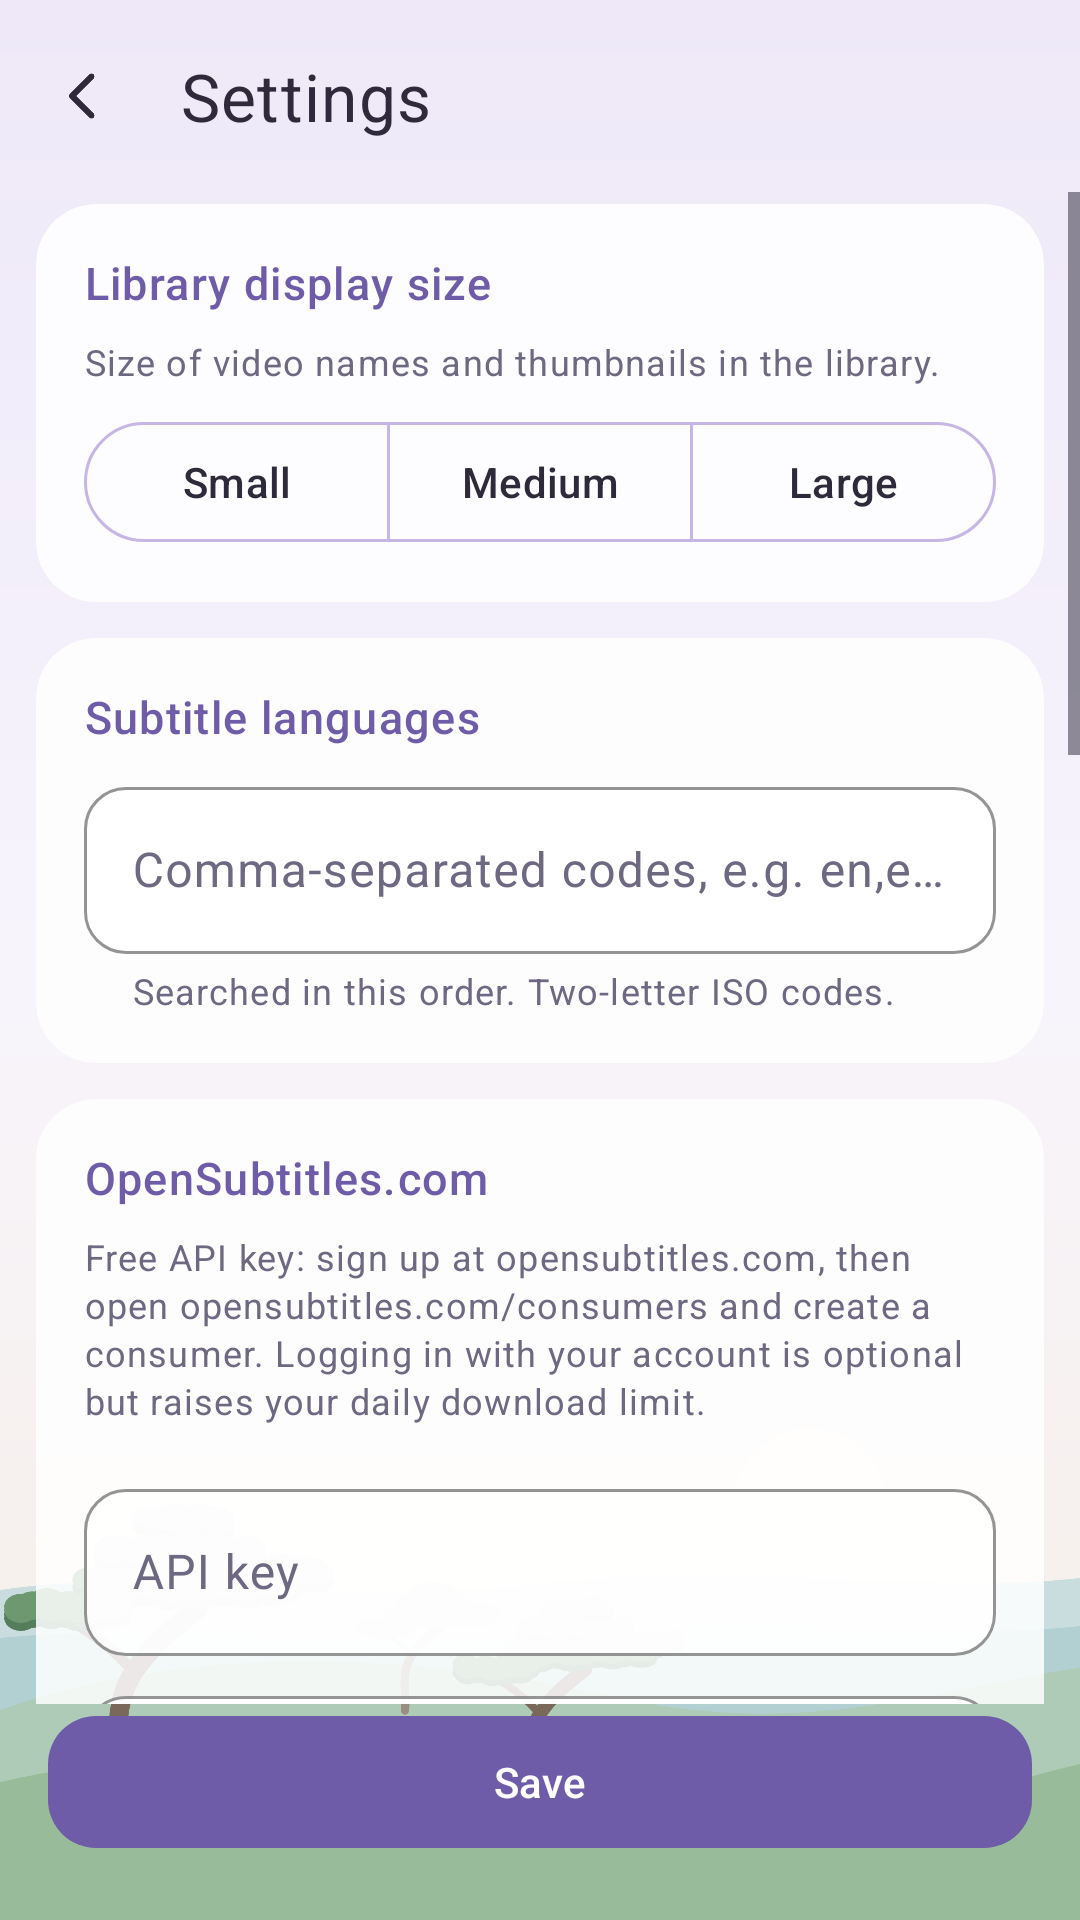

The Android layout XML behind this screen, and the referenced resources:
<!-- AndroidManifest.xml: application theme Theme.ReelPlayer -->
<!-- res/layout/activity_settings.xml -->
<?xml version="1.0" encoding="utf-8"?>
<LinearLayout xmlns:android="http://schemas.android.com/apk/res/android"
    xmlns:app="http://schemas.android.com/apk/res-auto"
    android:layout_width="match_parent"
    android:layout_height="match_parent"
    android:orientation="vertical">

    <com.google.android.material.appbar.MaterialToolbar
        android:id="@+id/toolbar"
        android:layout_width="match_parent"
        android:layout_height="?attr/actionBarSize"
        app:navigationIcon="@drawable/ic_back"
        app:title="@string/settings" />

    <ScrollView
        android:layout_width="match_parent"
        android:layout_height="0dp"
        android:layout_weight="1">

        <LinearLayout
            android:layout_width="match_parent"
            android:layout_height="wrap_content"
            android:orientation="vertical"
            android:paddingHorizontal="12dp"
            android:paddingTop="4dp"
            android:paddingBottom="200dp">


            <com.google.android.material.card.MaterialCardView style="@style/SettingsCard">
                <LinearLayout
                    android:layout_width="match_parent"
                    android:layout_height="wrap_content"
                    android:orientation="vertical">
                    <TextView
                        style="@style/SettingsHeader"
                        android:text="Library display size" />

                    <TextView
                        style="@style/SettingsHelp"
                        android:text="Size of video names and thumbnails in the library." />

                    <com.google.android.material.button.MaterialButtonToggleGroup
                        android:id="@+id/sizeGroup"
                        android:layout_width="match_parent"
                        android:layout_height="wrap_content"
                        app:selectionRequired="true"
                        app:singleSelection="true">

                        <com.google.android.material.button.MaterialButton
                            android:id="@+id/sizeSmall"
                            style="?attr/materialButtonOutlinedStyle"
                            android:layout_width="0dp"
                            android:layout_height="wrap_content"
                            android:layout_weight="1"
                            android:text="Small" />

                        <com.google.android.material.button.MaterialButton
                            android:id="@+id/sizeMedium"
                            style="?attr/materialButtonOutlinedStyle"
                            android:layout_width="0dp"
                            android:layout_height="wrap_content"
                            android:layout_weight="1"
                            android:text="Medium" />

                        <com.google.android.material.button.MaterialButton
                            android:id="@+id/sizeLarge"
                            style="?attr/materialButtonOutlinedStyle"
                            android:layout_width="0dp"
                            android:layout_height="wrap_content"
                            android:layout_weight="1"
                            android:text="Large" />
                    </com.google.android.material.button.MaterialButtonToggleGroup>
                </LinearLayout>
            </com.google.android.material.card.MaterialCardView>

            <com.google.android.material.card.MaterialCardView style="@style/SettingsCard">
                <LinearLayout
                    android:layout_width="match_parent"
                    android:layout_height="wrap_content"
                    android:orientation="vertical">
                    <TextView
                        style="@style/SettingsHeader"
                        android:text="Subtitle languages" />

                    <com.google.android.material.textfield.TextInputLayout
                        android:layout_width="match_parent"
                        android:layout_height="wrap_content"
                        android:hint="Comma-separated codes, e.g. en,es,fr"
                        app:helperText="Searched in this order. Two-letter ISO codes.">

                        <com.google.android.material.textfield.TextInputEditText
                            android:id="@+id/languages"
                            android:layout_width="match_parent"
                            android:layout_height="wrap_content"
                            android:inputType="text" />
                    </com.google.android.material.textfield.TextInputLayout>
                </LinearLayout>
            </com.google.android.material.card.MaterialCardView>

            <com.google.android.material.card.MaterialCardView style="@style/SettingsCard">
                <LinearLayout
                    android:layout_width="match_parent"
                    android:layout_height="wrap_content"
                    android:orientation="vertical">
                    <TextView
                        style="@style/SettingsHeader"
                        android:text="OpenSubtitles.com" />

                    <TextView
                        android:id="@+id/osHelp"
                        style="@style/SettingsHelp"
                        android:text="Free API key: sign up at opensubtitles.com, then open opensubtitles.com/consumers and create a consumer. Logging in with your account is optional but raises your daily download limit." />

                    <com.google.android.material.textfield.TextInputLayout
                        style="@style/SettingsField"
                        android:hint="API key">

                        <com.google.android.material.textfield.TextInputEditText
                            android:id="@+id/osKey"
                            android:layout_width="match_parent"
                            android:layout_height="wrap_content"
                            android:inputType="text" />
                    </com.google.android.material.textfield.TextInputLayout>

                    <com.google.android.material.textfield.TextInputLayout
                        style="@style/SettingsField"
                        android:hint="Username (optional)">

                        <com.google.android.material.textfield.TextInputEditText
                            android:id="@+id/osUser"
                            android:layout_width="match_parent"
                            android:layout_height="wrap_content"
                            android:inputType="text" />
                    </com.google.android.material.textfield.TextInputLayout>

                    <com.google.android.material.textfield.TextInputLayout
                        style="@style/SettingsField"
                        android:hint="Password (optional)"
                        app:endIconMode="password_toggle">

                        <com.google.android.material.textfield.TextInputEditText
                            android:id="@+id/osPass"
                            android:layout_width="match_parent"
                            android:layout_height="wrap_content"
                            android:inputType="textPassword" />
                    </com.google.android.material.textfield.TextInputLayout>
                </LinearLayout>
            </com.google.android.material.card.MaterialCardView>

            <com.google.android.material.card.MaterialCardView style="@style/SettingsCard">
                <LinearLayout
                    android:layout_width="match_parent"
                    android:layout_height="wrap_content"
                    android:orientation="vertical">
                    <TextView
                        style="@style/SettingsHeader"
                        android:text="SubDL.com" />

                    <TextView
                        style="@style/SettingsHelp"
                        android:text="Free API key: sign up at subdl.com, then copy the key from your account’s API panel." />

                    <com.google.android.material.textfield.TextInputLayout
                        style="@style/SettingsField"
                        android:hint="API key">

                        <com.google.android.material.textfield.TextInputEditText
                            android:id="@+id/subdlKey"
                            android:layout_width="match_parent"
                            android:layout_height="wrap_content"
                            android:inputType="text" />
                    </com.google.android.material.textfield.TextInputLayout>
                </LinearLayout>
            </com.google.android.material.card.MaterialCardView>

            <com.google.android.material.card.MaterialCardView style="@style/SettingsCard">
                <LinearLayout
                    android:layout_width="match_parent"
                    android:layout_height="wrap_content"
                    android:orientation="vertical">
                    <TextView
                        style="@style/SettingsHeader"
                        android:text="Playback" />

                    <com.google.android.material.materialswitch.MaterialSwitch
                        android:id="@+id/hwDecode"
                        android:layout_width="match_parent"
                        android:layout_height="wrap_content"
                        android:layout_marginTop="4dp"
                    android:text="Hardware decoding (turn off if a video shows green/garbled frames)" />

                    <com.google.android.material.textfield.TextInputLayout
                        style="@style/SettingsField"
                        android:hint="Subtitle text encoding (blank = auto)"
                        app:helperText="e.g. Windows-1250 for Central European, Windows-1256 for Arabic, CP1251 for Cyrillic">

                        <com.google.android.material.textfield.TextInputEditText
                            android:id="@+id/encoding"
                            android:layout_width="match_parent"
                            android:layout_height="wrap_content"
                            android:inputType="text" />
                    </com.google.android.material.textfield.TextInputLayout>

                    <com.google.android.material.textfield.TextInputLayout
                        style="@style/SettingsField"
                        android:hint="Subtitle size (%)"
                        app:helperText="100 = default">

                        <com.google.android.material.textfield.TextInputEditText
                            android:id="@+id/subSize"
                            android:layout_width="match_parent"
                            android:layout_height="wrap_content"
                            android:inputType="number" />
                    </com.google.android.material.textfield.TextInputLayout>
                </LinearLayout>
            </com.google.android.material.card.MaterialCardView>
        </LinearLayout>
    </ScrollView>

    <com.google.android.material.button.MaterialButton
        android:id="@+id/saveButton"
        android:layout_width="match_parent"
        android:layout_height="wrap_content"
        android:layout_marginHorizontal="16dp"
        android:layout_marginBottom="20dp"
        android:minHeight="52dp"
        android:text="@string/save"
        app:cornerRadius="16dp" />
</LinearLayout>
<!-- resources referenced by this layout -->
<resources>
  <!-- drawable ic_back (drawable) -->
  <?xml version="1.0" encoding="utf-8"?>
  <vector xmlns:android="http://schemas.android.com/apk/res/android"
      android:width="24dp" android:height="24dp"
      android:viewportWidth="24" android:viewportHeight="24"
      android:tint="?attr/colorControlNormal">
      <path android:pathData="M14.5,5.5 L8,12 L14.5,18.5" android:strokeColor="#FFFFFF" android:strokeWidth="2.0" android:strokeLineCap="round" android:strokeLineJoin="round" />
  </vector>
  <string name="save">Save</string>
  <string name="settings">Settings</string>
  <style name="SettingsCard" parent="Card">
          <item name="android:layout_width">match_parent</item>
          <item name="android:layout_height">wrap_content</item>
          <item name="android:layout_marginBottom">12dp</item>
          <item name="contentPadding">16dp</item>
      </style>
  <style name="SettingsField" parent="Field">
          <item name="android:layout_width">match_parent</item>
          <item name="android:layout_height">wrap_content</item>
          <item name="android:layout_marginTop">8dp</item>
      </style>
  <style name="SettingsHeader">
          <item name="android:layout_width">match_parent</item>
          <item name="android:layout_height">wrap_content</item>
          <item name="android:layout_marginBottom">8dp</item>
          <item name="android:textColor">@color/lavender_700</item>
          <item name="android:fontFamily">sans-serif-medium</item>
          <item name="android:textSize">15sp</item>
          <item name="android:letterSpacing">0.03</item>
      </style>
  <style name="SettingsHelp">
          <item name="android:layout_width">match_parent</item>
          <item name="android:layout_height">wrap_content</item>
          <item name="android:textColor">@color/ink_soft</item>
          <item name="android:layout_marginBottom">8dp</item>
          <item name="android:textAppearance">?attr/textAppearanceBodySmall</item>
      </style>
  <style name="Card" parent="Widget.Material3.CardView.Filled">
          <item name="cardBackgroundColor">@color/card</item>
          <item name="cardCornerRadius">20dp</item>
          <item name="cardElevation">0dp</item>
          <item name="strokeWidth">0dp</item>
      </style>
  <style name="Field" parent="Widget.Material3.TextInputLayout.OutlinedBox">
          <item name="boxBackgroundColor">@color/card</item>
          <item name="boxStrokeColor">@color/lavender_500</item>
          <item name="boxCornerRadiusTopStart">14dp</item>
          <item name="boxCornerRadiusTopEnd">14dp</item>
          <item name="boxCornerRadiusBottomStart">14dp</item>
          <item name="boxCornerRadiusBottomEnd">14dp</item>
      </style>
  <color name="lavender_700">#6F5CA8</color>
  <color name="ink_soft">#6E6882</color>
  <color name="lavender_200">#DDD3F1</color>
  <color name="ink">#2E2A3B</color>
  <color name="sea_600">#5E9DAA</color>
  <color name="sea_200">#D3E9EC</color>
  <color name="meadow_600">#7FA877</color>
  <color name="lavender_300">#C5B6E6</color>
  <color name="lavender_50">#F7F4FC</color>
  <color name="meadow_400">#A9C9A0</color>
  <style name="Toolbar" parent="Widget.Material3.Toolbar">
          <item name="android:background">@android:color/transparent</item>
          <item name="titleTextAppearance">@style/ToolbarTitle</item>
          <item name="titleTextColor">@color/ink</item>
      </style>
  <color name="card">#D9FFFFFF</color>
  <color name="lavender_500">#9A86CF</color>
  <color name="lavender_100">#EEE8F8</color>
  <color name="sand">#F6EFE4</color>
  <style name="ToolbarTitle" parent="TextAppearance.Material3.TitleLarge">
          <item name="android:textColor">@color/ink</item>
          <item name="android:fontFamily">sans-serif-medium</item>
          <item name="android:letterSpacing">0.02</item>
      </style>
</resources>
